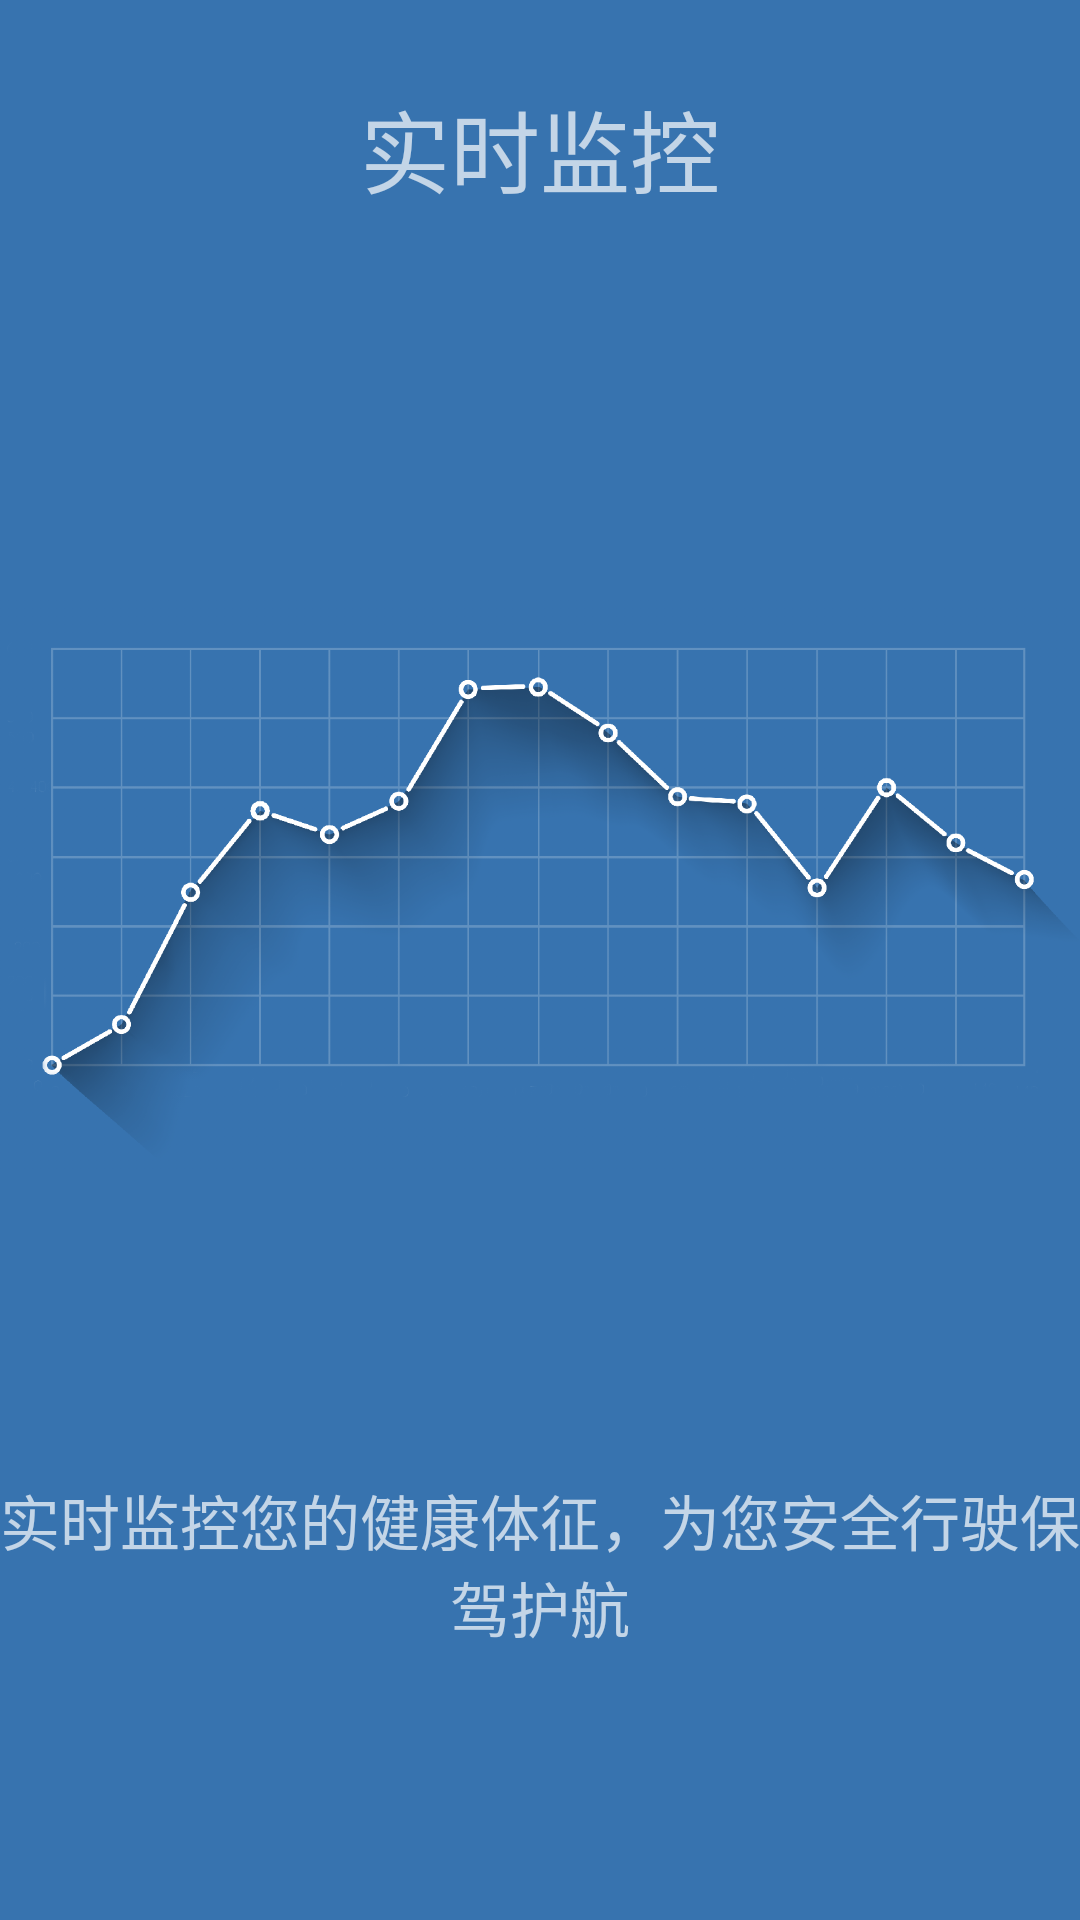

The Android layout XML behind this screen, and the referenced resources:
<!-- AndroidManifest.xml: application theme abc -->
<!-- res/layout/fragment_first.xml -->
<?xml version="1.0" encoding="utf-8"?>
<LinearLayout xmlns:android="http://schemas.android.com/apk/res/android"
    android:layout_width="match_parent"
    android:layout_height="match_parent"
    android:background="@color/circle_wave"
    android:orientation="vertical">

    <TextView
        android:layout_width="wrap_content"
        android:layout_height="0dp"
        android:layout_gravity="center"
        android:layout_weight="1"
        android:gravity="center"
        android:textSize="30sp"
        android:text="实时监控" />

    <android.support.v7.widget.LinearLayoutCompat
        android:layout_width="match_parent"
        android:layout_height="0dp"
        android:layout_gravity="center"
        android:layout_weight="4">

        <ImageView
            android:layout_width="match_parent"
            android:layout_height="match_parent"
            android:maxHeight="100dp"
            android:scaleType="fitCenter"
            android:adjustViewBounds="true"
            android:src="@mipmap/now1" />


    </android.support.v7.widget.LinearLayoutCompat>

    <TextView
        android:layout_width="wrap_content"
        android:layout_height="0dp"
        android:layout_gravity="center"
        android:layout_weight="1.5"
        android:gravity="center_horizontal"
        android:textSize="20sp"
        android:text="实时监控您的健康体征，为您安全行驶保驾护航" />
</LinearLayout>
<!-- resources referenced by this layout -->
<resources>
  <color name="circle_wave">#3773AF</color>
  <!-- mipmap now1: png bitmap (mipmap-xxxhdpi, 242363 bytes) -->
  <style name="abc" parent="Theme.AppCompat.NoActionBar">
          <item name="android:windowNoTitle">true</item>
          <item name="android:windowFullscreen">true</item>
      </style>
</resources>
